pico-8 play session: no input (idle), after a click and taps of 🅾, ❎, 🅾+❎, 🅾 in the second before t = 0

[t = 1 s] idle ~1s (no d-pad/buttons)
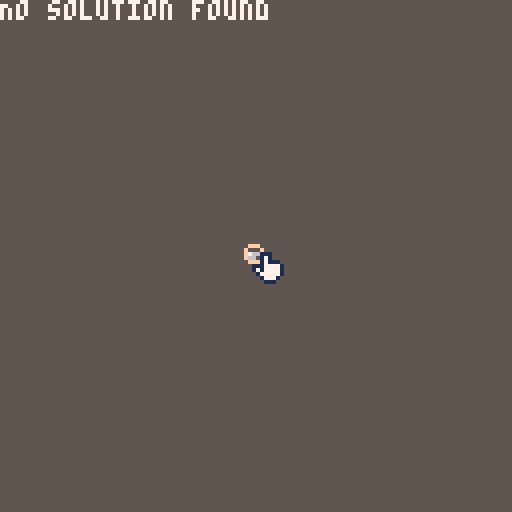

pico-8 cartridge
version 41
__lua__
--init
function _init()
 init_input()
 
 nodes={}
 prev_node=nil
 next_node=nil
 last_angle=0
 debug=false
end


-->8
--draw
function _draw()
	cls(5)
	--nodes
	for node in all(nodes) do
		node:draw_bg()
	end

	for node in all(nodes) do
	 node:draw_curve()
	end
	
	for node in all(nodes) do
	 node:draw_node()
	end
	
	if prev_node!=nil then
		--draw outline of node selected
		circ(prev_node.x,prev_node.y,prev_node.w+1,12)
		--draw imaginary connection
		draw_curve(prev_node, {x=stat(32), y=stat(33), a=(last_angle+0.5)%1}, prev_node.w, 6)
	end
	draw_mouse()
end

function draw_mouse()
	--mouse draw
	if mouse_node!=nil then
		--on node so point finger
		circ(mouse_node.x,mouse_node.y,mouse_node.w+1,15)
	 if mouse_time_held>10 then
	 	--grab hand
	 	spr(4,stat(32)-1,stat(33)-1)
	 else
	 	--point finger
	 	spr(3,stat(32)-1,stat(33)-1)
	 end
	elseif stat(34)==0 then
	 spr(1,stat(32)-1,stat(33)-1)
	else
		spr(2,stat(32)-1,stat(33)-1)
	end
end
-->8
--update
function _update()
 mx=stat(32)-1
 my=stat(33)-1
 mouse_node=node_collision(mx,my)
 
	--scroll rotate
	if mouse_node then
		if stat(36)==1 then
			mouse_node:rotate(1)
		elseif stat(36)==-1 then
			mouse_node:rotate(-1)
		end
	else
		if stat(36)==1 then
			last_angle=(last_angle+0.05)%1
		elseif stat(36)==-1 then
			last_angle=(last_angle-0.05)%1
		end
	end
 --left click
 if mouse_held()==1 then
	 if mouse_node==nil then
	 	--create unconnected node
	  	_node=new_node(mx,my,prev_node,next_node)
		_node.a=last_angle
	 	add(nodes,_node)
	 	prev_node=_node
	 else
	 	--connect two nodes with eachother
	  mouse_node.nxt=prev_node
	  prev_node=mouse_node
	  last_angle=mouse_node.a
	 end
 elseif mouse_held()>2 then
 	--find node
 	if selected_node==nil then
 		selected_node=node_collision(mx,my)
 	else
 		--move node
 		selected_node.x=mx
 		selected_node.y=my
 	end
 else
		selected_node=nil 
 end
 
 --right click
 if stat(34)==2 then
 	--deselect
  if mouse_node==nil then
  	prev_node=nil
  --delete node under mouse
  else
  	for n in all(nodes) do
  		if n.prv==mouse_node then
  			n.prv=mouse_node.prv
				elseif n.nxt==mouse_node then
				 n.nxt=mouse_node.nxt
				end  		
  	end
   del(nodes,mouse_node)
   mouse_node=nil
  end
 end
end


-->8
--nodes system
function new_node(x,y,prv,nxt)
 node={}
 node.x=x
 node.y=y
 node.prv=prv
 node.nxt=nxt
 node.a=0
 node.w=1
 node.draw_bg=function(this)
		if this.prv!=nil then
			local n={x=this.x,y=this.y,a=(this.a+0.5)%1}
			draw_curve(n,this.prv,this.w+1,7)
	 end
		if this.nxt!=nil then
		--local n={x=this.nxt.x,y=this.y,a=(this.a+0.5)%1}
		--draw_curve(this,this.nxt,7)
  end
 end
 node.draw_curve=function(this)
		if this.prv!=nil then
			local n={x=this.x,y=this.y,a=(this.a+0.5)%1}
			draw_curve(n,this.prv,this.w,1)
	 end
		if this.nxt!=nil then
		--local n={x=this.nxt.x,y=this.y,a=(this.a+0.5)%1}
		--draw_curve(this,this.nxt,7)
  end
 end
 node.draw_node=function(this)
 	circfill(this.x,this.y,this.w-1,6)
 	--draw angle line
  line(this.x+cos(this.a)*this.w,
					  this.y+sin(this.a)*this.w,
					  this.x-cos(this.a)*this.w,
					  this.y-sin(this.a)*this.w,
					  7
					  )
 end
 node.rotate=function(this,dir)
 	local speed=0.05
 	this.a=(this.a+speed*dir)%1
 end
 return node
end


--return node under mouse
function node_collision(mx,my)
 local p=1--pixels extra grab radius
 for n in all(nodes) do
  if mx>n.x-n.w-p and my>n.y-n.w-p and
 				mx<n.x+n.w+p and my<n.y+n.w+p then
   return n
  end
 end
 return nil
end

--linefill x0 y0 x1 y1 r [col]
--made by freds72
function linefill(ax,ay,bx,by,r,c)
 if(c) color(c)
 local dx,dy=bx-ax,by-ay
 -- avoid overflow
 -- credits: https://www.lexaloffle.com/bbs/?tid=28999
 local d=max(abs(dx),abs(dy))
 local n=min(abs(dx),abs(dy))/d
 d*=sqrt(n*n+1)
 if(d<0.001) return
 local ca,sa=dx/d,-dy/d
   
 -- polygon points
 local s={
  {0,-r},{d,-r},{d,r},{0,r}
 }
 local u,v,spans=s[4][1],s[4][2],{}
 local x0,y0=ax+u*ca+v*sa,ay-u*sa+v*ca
 for i=1,4 do
  local u,v=s[i][1],s[i][2]
  local x1,y1=ax+u*ca+v*sa,ay-u*sa+v*ca
  local _x1,_y1=x1,y1
  if(y0>y1) x0,y0,x1,y1=x1,y1,x0,y0
  local dx=(x1-x0)/(y1-y0)
  if(y0<0) x0-=y0*dx y0=-1
  local cy0=y0\1+1
  -- sub-pix shift
  x0+=(cy0-y0)*dx
  for y=y0\1+1,min(y1\1,127) do
   -- open span?
   local span=spans[y]
   if span then
   	rectfill(x0,y,span,y)
   else
    spans[y]=x0
   end
   x0+=dx
  end
  x0,y0=_x1,_y1
 end
end
-->8
--mouse handler
function init_input()
 poke(0x5f2d, 1)--mouse listen
 last_press=0
 mouse_time_held=0
end

function mouse_held()
 if stat(34)==1 then
  mouse_time_held+=1
 else
 	mouse_time_held=0
 end
 return mouse_time_held
end
-->8
--rendering functions
--input:two nodes
--draws curve between two nodes with color c
function draw_curve(n1,n2,w,c)
	--test our four intersections
	--p11 p21
	local a1=get_eval(n1,n2,true,true)
	local b1=get_eval(n1,n2,true,false)
	local c1=get_eval(n1,n2,false,false)
	local d1=get_eval(n1,n2,false,true)
	evals_list={}--for some reason we need to add these values manually :/
	add(evals_list,a1)
	add(evals_list,b1)
	add(evals_list,c1)
	add(evals_list,d1)
	if #evals_list==0 then
		print("No solution found",7)
	end
	--find best eval by looking at lengths
	local min_length=16000
	local best_fit_i=nil
	for i=1,#evals_list do
		if evals_list[i] then--if it exists
			local length=evals_list[i].length
			if length<min_length then
				best_fit_i=i--update our tabulation
				min_length=length
			end
		end
	end
	if (not best_fit_i) then
		linefill(n1.x,n1.y,
				 n2.x,n2.y, w, c)--linefill x0 y0 x1 y1 r [col]
		return--no position found
	end
	--load best eval
	pos=evals_list[best_fit_i]
	pc1=pos.pc1
	pc2=pos.pc2
	px=pos.px
	r=pos.r
	print(pos.r,7)
	dir1=pos.dir1
	dir2=pos.dir2
	--stop()
	--draw
	if debug then
		--draw centre points
		circ(pc1.x,pc1.y,r,2)
		circ(pc2.x,pc2.y,r,2)
		circ(pc1.x,pc1.y,1,7)
		circ(pc2.x,pc2.y,1,7)
	end
	--arcs
	if (dir1!=dir2) return
	local an1=(n1.a+0.25)%1--angle normals
	local an2=(n2.a+0.25)%1
	local dir1=find_dir(n1,pc1,an1)
	local dir2=find_dir(n2,pc2,an2)
	if dir1==1 then
		draw_arc_points(n1,px,pc1,w,c,dir1)
	else
		draw_arc_points(n1,px,pc1,w,c,dir1)
	end
	if dir2==1 then
		draw_arc_points(n2,px,pc2,w,c,dir2)
	else
		draw_arc_points(n2,px,pc2,w,c,dir2)
	end
	--direction points
	--circ(n1.x+cos(an1)*8,n1.y+sin(an1)*8,1,4)
	--circ(n2.x+cos(an2)*8,n2.y+sin(an2)*8,1,4)
end

--evaluates intersection between circles at points and returns the point data for the "situation"
--set right to true if evaluating right point
function get_eval(n1,n2,right1,right2)
	local r=1
	local p1=get_point(n1,right1,r)
	local p2=get_point(n2,right2,r)
	--find r
	for i=0,30 do
		r=dist(p1,p2)/2
		--create our points
		p1=get_point(n1,right1,r)
		p2=get_point(n2,right2,r)
	end
	--find point at intersection
	local px=p(p1.x+(p2.x-p1.x)/2,p1.y+(p2.y-p1.y)/2)
	if (not req(dist(px,p1),r)) return nil
	local an1=(n1.a+0.25)%1--angle normals
	local an2=(n2.a+0.25)%1
	local dir1=find_dir(n1,p1,an1)
	local dir2=find_dir(n2,p2,an2)
	--print("dir1="..dir1.." dir2="..dir2)
	if debug then
		circ(p1.x,p1.y,r,1)
		circ(p2.x,p2.y,r,1)
		circ(px.x,px.y,3,7)
	end

	--evaluate intersection
	if dir1==dir2 then
		--circ(px.x,px.y,3,9)
		local length1=arc_length(n1,px,p1,dir1)
		local length2=arc_length(n2,px,p2,dir2)
		local pos={length=length1+length2, pc1=p1, pc2=p2, px=px, dir1=dir1, dir2=dir2, r=r}
		return pos
	end
	return nil
end

--returns point of a node
function get_point(n,right1,r)
	if right1 then
		return {x=n.x+cos(n.a)*r,y=n.y+sin(n.a)*r}
	else
		return {x=n.x-cos(n.a)*r,y=n.y-sin(n.a)*r}
	end
end

--estimates arc length
function arc_length(p1,p2,pc,dir)
	--draws arc from p1 to p2
	local r=dist(p2,pc)
	local start_angle=atan2(p1.x-pc.x,p1.y-pc.y)
	local end_angle  =atan2(p2.x-pc.x,p2.y-pc.y)
	if dir==-1 then
		end_angle, start_angle = start_angle, end_angle--swap
	end
	--circ(pc.x+cos(start_angle)*r,pc.y+sin(start_angle)*r,3,c)
	--circ(pc.x+cos(end_angle)*r  ,pc.y+sin(end_angle)*r,3,c)
	if (end_angle<start_angle) end_angle+=1--adjust so we can iterate towards it
	local delta_angle=abs(end_angle-start_angle)
	return delta_angle*2*3.14*r
end

--draw arc (dir=-1,1 clockwise/ anticlockwise)
function draw_arc_points(p1,p2,pc,w,c,dir)
	--draws arc from p1 to p2
	local r=dist(p2,pc)
	local start_angle=atan2(p1.x-pc.x,p1.y-pc.y)
	local end_angle  =atan2(p2.x-pc.x,p2.y-pc.y)
	if dir==-1 then
		end_angle, start_angle = start_angle, end_angle--swap
	end
	--circ(pc.x+cos(start_angle)*r,pc.y+sin(start_angle)*r,3,c)
	--circ(pc.x+cos(end_angle)*r  ,pc.y+sin(end_angle)*r,3,c)
	if (end_angle<start_angle) end_angle+=1--adjust so we can iterate towards it
	local a=start_angle
	while a<end_angle do
		--pset(pc.x+cos(a)*r,pc.y+sin(a)*r,c)
		circfill(pc.x+cos(a)*r,pc.y+sin(a)*r,w,c)
		a+=0.0005
	end
end


--distance between two points

function dist(p1,p2)
    local xdif=p2.x-p1.x
    local ydif=p2.y-p1.y
    local atan=atan2(xdif,ydif)
    return xdif / cos(atan)
end

--pythagorean distance (not used)
function dist2(p1,p2)
	local s=8--scales the output so we dont overflow
	return sqrt((p2.x/s-p1.x/s)^2+(p2.y/s-p1.y/s)^2)*s
end



--point
function p(x,y)
	local p={x=x,y=y}
	return p
end

--return direction. points are a table. x and y of a point p can be accessed through p.x and p.y. p point on circle. pc centre point of circle. a = angle of direction of point
-- -1 if anticlockwise 1 if clockwise
function find_dir(p1, pc, a)
	--create new point along direction of travel
	local d=1
	local temp_p=p(p1.x+cos(a)*d,p1.y+sin(a)*d)
	local org_a=atan2(p1.x    -pc.x,p1.y    -pc.y)--will always be 0
	local new_a=atan2(temp_p.x-pc.x,temp_p.y-pc.y)--will either be roughly 0.01 or 0.99
	--note we have an edge case when we cross angle 0
	--print("org_a:"..org_a.." new_a:"..new_a,c)
	local dist=abs(new_a-org_a)
	if dist<0.2 then
        if org_a>new_a then
            return -1
        else
            return 1
        end
    else
        if org_a<new_a then
            return -1
        else
            return 1
        end
    end
end

function find_dir2(p1, pc, a)
    --create new point along direction of travel
	local d=1--distance
	local temp_p=p(p1.x+cos(a)*d,p1.y+sin(a)*d)
	local org_a=atan2(p1.x-pc.x,p1.y-pc.y)
	local new_a=atan2(temp_p.x-pc.x,temp_p.y-pc.y)
	--note we have an edge case when we cross angle 0
	local mod_d=mod_dist(org_a,new_a,1)
	if mod_d>=0 then
		return -1
	else
		return 1
	end
end

--shortest distance between a and b
function mod_dist(a,b,n)
	local dist1=a-b
	local dist2=(a+1)-b
	if abs(dist1) > abs(dist2) then
		return dist1
	else
		return dist2
	end
end

--roughly equal
function req(val1, val2)
	local thr=0.015625--fraction 1/64
	return val1-(val1*thr)<val2 and val2<val1+(val1*thr)
end
__gfx__
00000000010000000100000000111000001111000000000000000000000000000000000000000000000000000000000000000000000000000000000000000000
00000000171000001610000000171000016666100000000000000000000000000000000000000000000000000000000000000000000000000000000000000000
00700700177100001661000000171110111166610000000000000000000000000000000000000000000000000000000000000000000000000000000000000000
00077000177710001666100011177771161166610000000000000000000000000000000000000000000000000000000000000000000000000000000000000000
00077000177771001666610017177771016666610000000000000000000000000000000000000000000000000000000000000000000000000000000000000000
00700700177110001661100001777771001666100000000000000000000000000000000000000000000000000000000000000000000000000000000000000000
00000000011710000116100000177710000111000000000000000000000000000000000000000000000000000000000000000000000000000000000000000000
00000000000000000000000000011100000000000000000000000000000000000000000000000000000000000000000000000000000000000000000000000000
